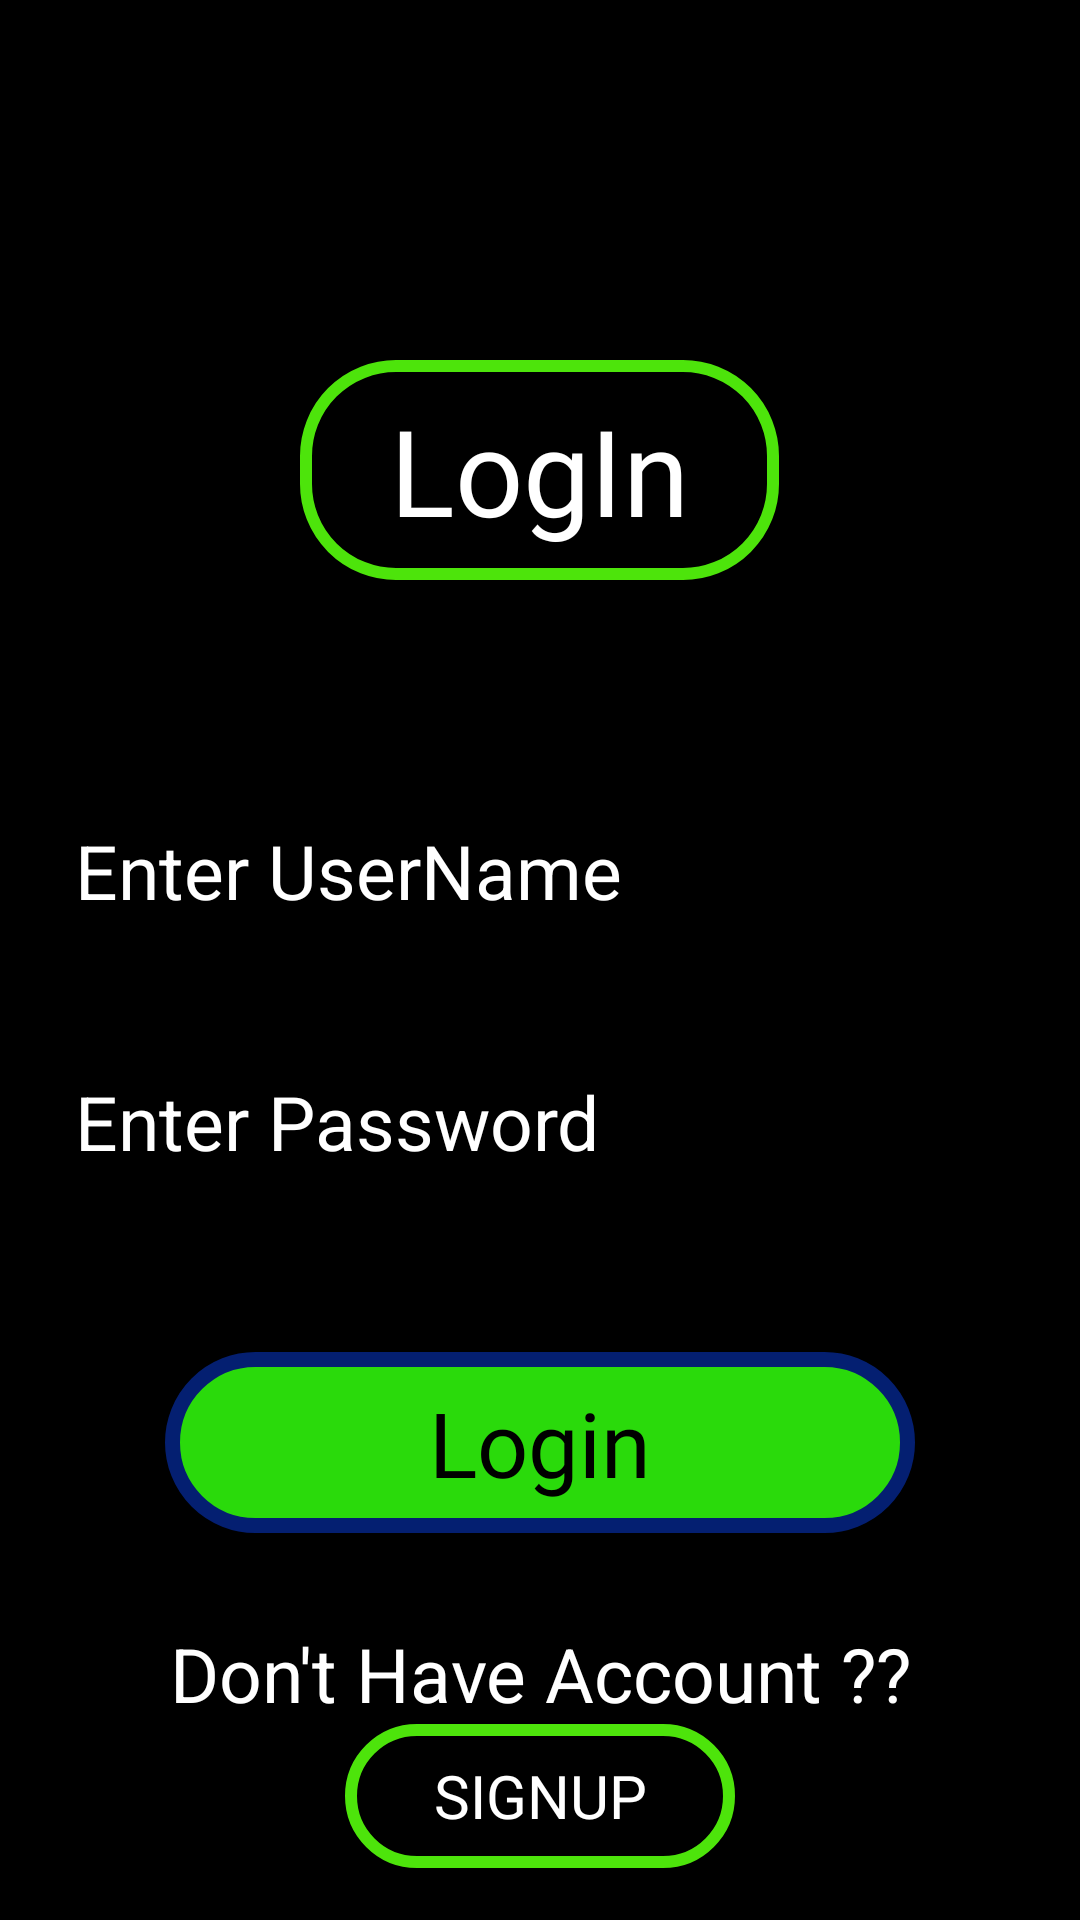

Layout XML and referenced resources for this Android screen:
<!-- AndroidManifest.xml: application theme Theme.CourseAcademy -->
<!-- res/layout/activity_login_page.xml -->
<?xml version="1.0" encoding="utf-8"?>
<LinearLayout xmlns:android="http://schemas.android.com/apk/res/android"
    xmlns:app="http://schemas.android.com/apk/res-auto"
    xmlns:tools="http://schemas.android.com/tools"
    android:layout_width="match_parent"
    android:layout_height="match_parent"
    tools:context=".LoginPage"
    android:orientation="vertical"
    android:background="@color/black"
    >

    <TextView
        android:id="@+id/loginlogo"
        android:layout_width="wrap_content"
        android:layout_height="wrap_content"
        android:layout_gravity="center"
        android:layout_marginTop="120dp"
        android:layout_marginBottom="70dp"
        android:background="@drawable/loginsignuplogo"
        android:fontFamily="@font/aclonica"
        android:paddingLeft="30dp"
        android:paddingTop="10dp"
        android:paddingRight="30dp"
        android:paddingBottom="10dp"
        android:text="LogIn"
        android:textColor="@color/white"
        android:textSize="40sp" />



    <EditText
        android:id="@+id/username"
        android:layout_width="350dp"
        android:layout_height="wrap_content"
        android:ems="10"
        android:inputType="textPersonName"
        android:text=""
        android:hint="Enter UserName"
        android:layout_gravity="center"
        android:textSize="25sp"
        android:textColor="@color/white"
        android:textColorHint="@color/white"
        android:background="@drawable/textbox_borders"
        android:paddingLeft="20dp"
        android:layout_marginBottom="30dp"
        android:paddingTop="10dp"
        android:paddingBottom="10dp"
        android:maxLength="10"
        />
    <EditText
        android:id="@+id/password"
        android:layout_width="350dp"
        android:layout_height="wrap_content"
        android:ems="10"
        android:inputType="textPassword"
        android:layout_gravity="center"
        android:textSize="25sp"
        android:hint="Enter Password "
        android:textColor="@color/white"
        android:textColorHint="@color/white"
        android:background="@drawable/textbox_borders"
        android:paddingLeft="20dp"
        android:layout_marginBottom="50dp"
        android:paddingTop="10dp"
        android:paddingBottom="10dp"
        />

    <Button
        android:id="@+id/loginbtn"
        android:layout_width="250dp"
        android:layout_height="wrap_content"
        android:text="Login"
        android:layout_gravity="center"
        android:textSize="30sp"
        android:background="@drawable/buttonlayout"
        android:paddingTop="10dp"
        android:paddingBottom="10dp"
        android:textColor="@color/black"
        android:textAllCaps="false"
        android:fontFamily="@font/aclonica"
        />

    <TextView
        android:id="@+id/signuptext"
        android:layout_width="match_parent"
        android:layout_height="wrap_content"
        android:text="Don't Have Account ??"
        android:textSize="25sp"
        android:layout_marginTop="30dp"
        android:textAlignment="center"
        android:textColor="@color/white"

        />

    <Button
        android:id="@+id/signupredirect"
        android:layout_width="130dp"
        android:layout_height="wrap_content"
        android:text="signup"
        android:layout_gravity="center"
        android:textSize="20sp"
        android:background="@drawable/loginsignuplogo"
        android:paddingTop="10dp"
        android:paddingBottom="10dp"
        android:paddingLeft="10dp"
        android:paddingRight="10dp"
        android:fontFamily="@font/aclonica"
        />


</LinearLayout>
<!-- resources referenced by this layout -->
<resources>
  <!-- drawable buttonlayout (drawable) -->
  <?xml version="1.0" encoding="utf-8"?>
  <shape xmlns:android="http://schemas.android.com/apk/res/android">
  <solid
  android:color="#2ADA0B"
      />
      <corners
  android:radius="50dp"
          />
  <stroke
      android:width="5dp"
      android:color="#041F71"
      />
  </shape>
  <!-- drawable loginsignuplogo (drawable) -->
  <?xml version="1.0" encoding="utf-8"?>
  <shape xmlns:android="http://schemas.android.com/apk/res/android">
  
      <corners
  android:radius="30dp"
  
      />
      <stroke
  android:color="#4DE40B"
          android:width="4dp"
          />
  </shape>
  <!-- drawable textbox_borders (drawable) -->
  <?xml version="1.0" encoding="utf-8"?>
  <shape xmlns:android="http://schemas.android.com/apk/res/android">
  
  
      <corners
          android:bottomRightRadius="20dp"
          android:topLeftRadius="20dp"
          />
      <stroke
  android:color="@color/black"
          android:width="3dp"
          />
  
  
  </shape>
  <style name="Theme.CourseAcademy" parent="Theme.AppCompat.NoActionBar">
          
          <item name="colorPrimary">@color/purple_500</item>
          <item name="colorPrimaryVariant">@color/purple_700</item>
          <item name="colorOnPrimary">@color/white</item>
          
          <item name="colorSecondary">@color/teal_200</item>
          <item name="colorSecondaryVariant">@color/teal_700</item>
          <item name="colorOnSecondary">@color/black</item>
          
          <item name="android:statusBarColor" tools:targetApi="l">?attr/colorPrimaryVariant</item>
          
      </style>
  <!-- not gathered from this repository: default colours our renderer supplied (Android Studio template values) -->
  <color name="purple_500">#FF6200EE</color>
  <color name="purple_700">#FF3700B3</color>
  <color name="teal_200">#FF03DAC5</color>
  <color name="teal_700">#FF018786</color>
  <color name="black">#FF000000</color>
  <color name="white">#FFFFFFFF</color>
</resources>
